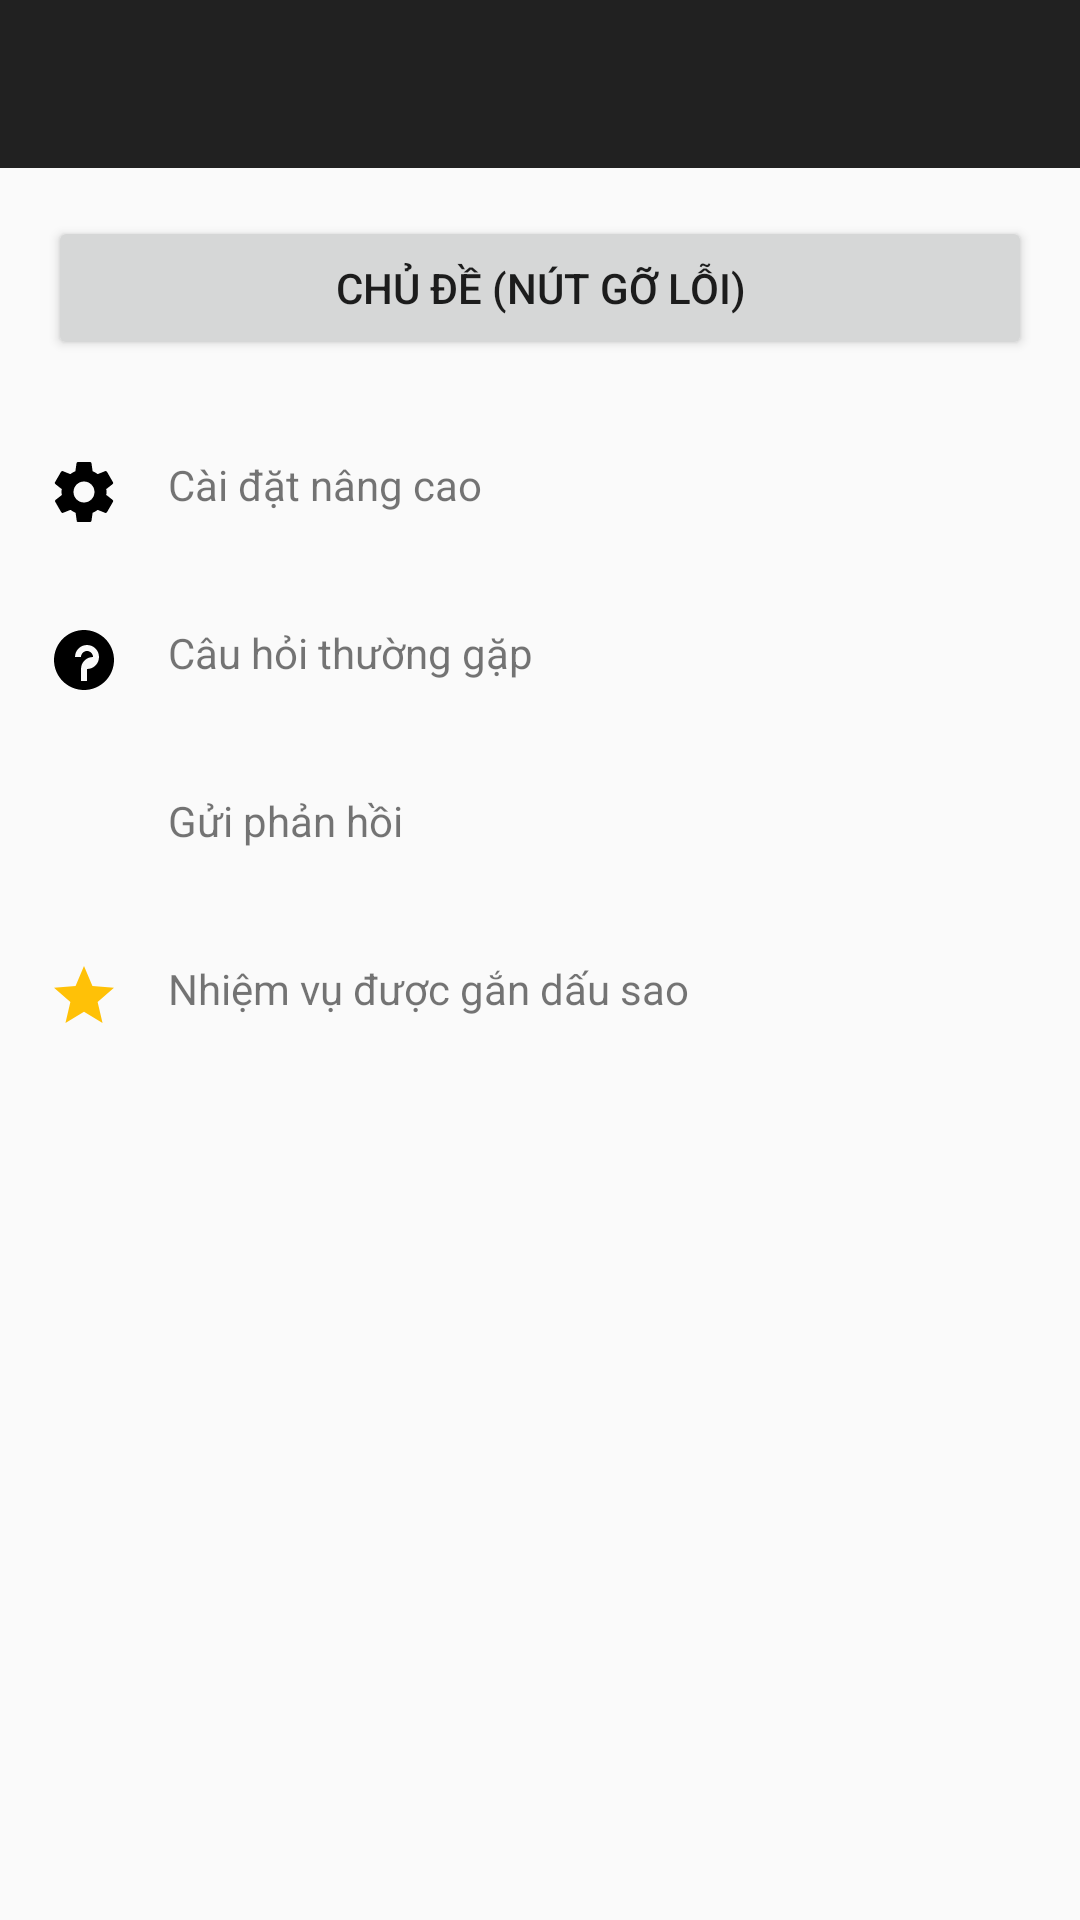

This screen was rendered from an Android layout file. Write that file and the resources it references.
<!-- AndroidManifest.xml: activity theme Theme.AppCompat.Light.DarkActionBar -->
<!-- res/layout/activity_setting.xml -->
<?xml version="1.0" encoding="utf-8"?>
<LinearLayout xmlns:android="http://schemas.android.com/apk/res/android"
    xmlns:app="http://schemas.android.com/apk/res-auto"
    android:layout_width="match_parent"
    android:layout_height="match_parent"
    android:orientation="vertical">

    <androidx.appcompat.widget.Toolbar
        android:id="@+id/toolbar_setting"
        android:layout_width="match_parent"
        android:layout_height="?attr/actionBarSize"
        android:background="?attr/colorPrimary"
        app:titleTextColor="@android:color/white" />

    
    <Button
        android:id="@+id/theme_button_debug"
        android:layout_width="match_parent"
        android:layout_height="wrap_content"
        android:layout_margin="16dp"
        android:text="Chủ đề (Nút Gỡ Lỗi)" />

    

    <LinearLayout
        android:id="@+id/advance_setting_layout"
        android:layout_width="match_parent"
        android:layout_height="wrap_content"
        android:orientation="horizontal"
        android:padding="16dp"
        android:clickable="true"
        android:focusable="true"
        android:background="?android:attr/selectableItemBackground">

        <ImageView
            android:layout_width="24dp"
            android:layout_height="24dp"
            android:src="@drawable/ic_settings" />

        <TextView
            android:layout_width="wrap_content"
            android:layout_height="wrap_content"
            android:layout_marginStart="16dp"
            android:text="Cài đặt nâng cao" />
    </LinearLayout>

    <LinearLayout
        android:id="@+id/faq_layout"
        android:layout_width="match_parent"
        android:layout_height="wrap_content"
        android:orientation="horizontal"
        android:padding="16dp"
        android:clickable="true"
        android:focusable="true"
        android:background="?android:attr/selectableItemBackground">

        <ImageView
            android:layout_width="24dp"
            android:layout_height="24dp"
            android:src="@drawable/ic_faq" />

        <TextView
            android:layout_width="wrap_content"
            android:layout_height="wrap_content"
            android:layout_marginStart="16dp"
            android:text="Câu hỏi thường gặp" />
    </LinearLayout>

    <LinearLayout
        android:id="@+id/feedback_layout"
        android:layout_width="match_parent"
        android:layout_height="wrap_content"
        android:orientation="horizontal"
        android:padding="16dp"
        android:clickable="true"
        android:focusable="true"
        android:background="?android:attr/selectableItemBackground">

        <ImageView
            android:layout_width="24dp"
            android:layout_height="24dp"
            android:src="@drawable/ic_feedback" />

        <TextView
            android:layout_width="wrap_content"
            android:layout_height="wrap_content"
            android:layout_marginStart="16dp"
            android:text="Gửi phản hồi" />
    </LinearLayout>

    <LinearLayout
        android:id="@+id/starred_tasks_layout"
        android:layout_width="match_parent"
        android:layout_height="wrap_content"
        android:orientation="horizontal"
        android:padding="16dp"
        android:clickable="true"
        android:focusable="true"
        android:background="?android:attr/selectableItemBackground">

        <ImageView
            android:layout_width="24dp"
            android:layout_height="24dp"
            android:src="@drawable/ic_star" />

        <TextView
            android:layout_width="wrap_content"
            android:layout_height="wrap_content"
            android:layout_marginStart="16dp"
            android:text="Nhiệm vụ được gắn dấu sao" />
    </LinearLayout>

</LinearLayout>
<!-- resources referenced by this layout -->
<resources>
  <!-- drawable ic_faq (drawable) -->
  <vector xmlns:android="http://schemas.android.com/apk/res/android"
      android:width="24dp"
      android:height="24dp"
      android:viewportWidth="24"
      android:viewportHeight="24">
    <path
        android:fillColor="@android:color/black"
        android:pathData="M12,2C6.48,2 2,6.48 2,12s4.48,10 10,10 10,-4.48 10,-10S17.52,2 12,2zM13,19h-2v-2h2v2zM13,17h-2v-2c0,-2.21 1.79,-4 4,-4 0,-1.1 -0.9,-2 -2,-2s-2,0.9 -2,2h-2c0,-2.21 1.79,-4 4,-4s4,1.79 4,4c0,2.21 -1.79,4 -4,4v2z"/>
  </vector>
  <!-- drawable ic_settings (drawable) -->
  <vector xmlns:android="http://schemas.android.com/apk/res/android"
      android:width="24dp"
      android:height="24dp"
      android:viewportWidth="24"
      android:viewportHeight="24">
    <path
        android:fillColor="@android:color/black"
        android:pathData="M19.43,12.98c0.04,-0.32 0.07,-0.64 0.07,-0.98s-0.03,-0.66 -0.07,-0.98l2.11,-1.65c0.19,-0.15 0.24,-0.42 0.12,-0.64l-2,-3.46c-0.12,-0.22 -0.39,-0.3 -0.61,-0.22l-2.49,1c-0.52,-0.4 -1.08,-0.73 -1.69,-0.98l-0.38,-2.65C14.46,2.18 14.25,2 14,2h-4c-0.25,0 -0.46,0.18 -0.49,0.42l-0.38,2.65c-0.61,0.25 -1.17,0.59 -1.69,0.98l-2.49,-1c-0.23,-0.09 -0.49,0 -0.61,0.22l-2,3.46c-0.13,0.22 -0.07,0.49 0.12,0.64l2.11,1.65C4.57,11.34 4.5,11.66 4.5,12s0.07,0.66 0.14,0.98l-2.11,1.65c-0.19,0.15 -0.24,0.42 -0.12,0.64l2,3.46c0.12,0.22 0.39,0.3 0.61,0.22l2.49,-1c0.52,0.4 1.08,0.73 1.69,0.98l0.38,2.65C9.54,21.82 9.75,22 10,22h4c0.25,0 0.46,-0.18 0.49,-0.42l0.38,-2.65c0.61,-0.25 1.17,-0.59 1.69,-0.98l2.49,1c0.23,0.09 0.49,0 0.61,-0.22l2,-3.46c0.12,-0.22 0.07,-0.49 -0.12,-0.64l-2.11,-1.65zM12,15.5c-1.93,0 -3.5,-1.57 -3.5,-3.5s1.57,-3.5 3.5,-3.5 3.5,1.57 3.5,3.5 -1.57,3.5 -3.5,3.5z"/>
  </vector>
  <!-- drawable ic_star (drawable) -->
  <?xml version="1.0" encoding="utf-8"?>
  <vector xmlns:android="http://schemas.android.com/apk/res/android"
      android:width="24dp"
      android:height="24dp"
      android:viewportWidth="24"
      android:viewportHeight="24">
      
      <path
          android:fillColor="#FFC107"
          android:pathData="M12,17.27L18.18,21L16.54,13.97L22,9.24L14.81,8.63L12,2L9.19,8.63L2,9.24L7.46,13.97L5.82,21L12,17.27Z" />
  </vector>
  <!-- drawable ic_theme (drawable) -->
  <vector xmlns:android="http://schemas.android.com/apk/res/android"
      android:width="24dp"
      android:height="24dp"
      android:viewportWidth="24"
      android:viewportHeight="24">
    <path
        android:fillColor="@android:color/black"
        android:pathData="M12,3c-4.97,0 -9,4.03 -9,9s4.03,9 9,9c0.83,0 1.5,-0.67 1.5,-1.5 0,-0.39 -0.15,-0.74 -0.39,-1.01 -0.23,-0.26 -0.38,-0.61 -0.38,-0.99 0,-0.83 0.67,-1.5 1.5,-1.5L16.5,16c1.93,0 3.5,-1.57 3.5,-3.5S18.43,9 16.5,9c-1.93,0 -3.5,1.57 -3.5,3.5v0.04c-1.63,0.34 -3,1.69 -3,3.46 0,1.93 1.57,3.5 3.5,3.5s3.5,-1.57 3.5,-3.5c0,-0.91 -0.36,-1.72 -0.93,-2.33C17.2,12.5 18.06,12 19,12c2.21,0 4,1.79 4,4s-1.79,4 -4,4 -4,-1.79 -4,-4h-1c-2.21,0 -4,-1.79 -4,-4s1.79,-4 4,-4h1v-1c0,-2.21 1.79,-4 4,-4s4,1.79 4,4h-1c0,-1.65 -1.35,-3 -3,-3z"/>
  </vector>
</resources>
